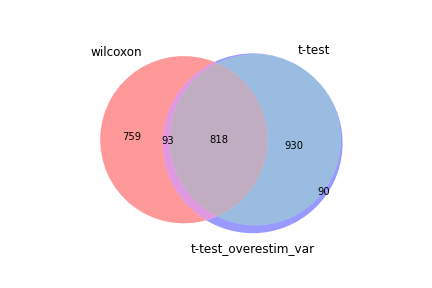

The table this chart was drawn from, first rows:
wilcoxon, t-test, t-test_overestim_var
Rps24, Rps24, Rps24
Rps29, Rpl12, Tpt1
Rps7, Rps29, Rps29
Rpl12, Rps7, Rpl12
Rpl35a, Rps16, Rps7
Rps16, Tpt1, Rps27
Rps15a, Rpl30, Rps16
Tpt1, Rpl35a, Rps15a
Rplp1, Rps15a, Rpl35a
Rpl21, Rpl23, Rpl30
Rpl30, Rplp1, Rps14
Rpl23, Rps27, Rpl17
Rps14, Rpl21, Rpl21
Rpl5, Rpl17, Rpl23
Rps27, Rps19, Rplp1
Rpl17, Rps14, Rpl5
Rps19, Rplp2, Rpl19
Rps9, Rpl5, Rpl37a
Rplp2, Rpl19, Rps19
Rps3a1, Rpl39, Rpl18a
Rpl19, Rpl9, Rplp2
Rpl9, Rps9, Rpl9
Rpl13, Rpl37a, Fau
Rps20, Rps20, Rps9
Rpl37a, Rpl13, Rpl39
Rpl39, Rps21, Rpl13
Rpl26, Rpl18a, Rps20
Rps21, Rps13, Rps21
Rps23, Rps23, Rps13
Rps3, Rpl26, Rps23
Rpl18a, Rps3, Rps3a1
Rps4x, Rps3a1, Rpl27a
Rps13, Sell, Rps3
Fau, Rpl27a, Rpl26
Rpl27a, Rps4x, Rps4x
Rps27a, Rps28, Rpl34
Rps28, Fau, Rps28
Rpl34, Rpl34, Rps27a
Rps18, Rps5, Rps18
Rpl36a, Rps27a, Btg1
Rpl8, Dapl1, Sell
Rps5, Rps18, Rps5
Rpl18, Rpl8, Tcf7
Rpl37, Tcf7, Rpl18
Rps8, Rpl36a, Rpl8
Btg1, Rpl18, Rpl36a
Rack1, Rpl32, Rpl37
Rpl36, Rack1, Rack1
Ltb, Rgs10, Ltb
Rpl32, Rpl37, Rpl32
Rps6, Ccr7, Rpl36
Rpl11, Lef1, Rps8
Rps15, Btg1, Rps6
Eef1a1, Rpl36, Rps15
Tcf7, Ltb, Shisa5
Shisa5, Rps15, Dapl1
Sell, Rapgef6, Rpl11
Rps10, Rps6, Lef1
mt-Nd2, Rps10, Eef1a1
Rpl38, Eef1a1, Rps10
... 1,871 more rows
